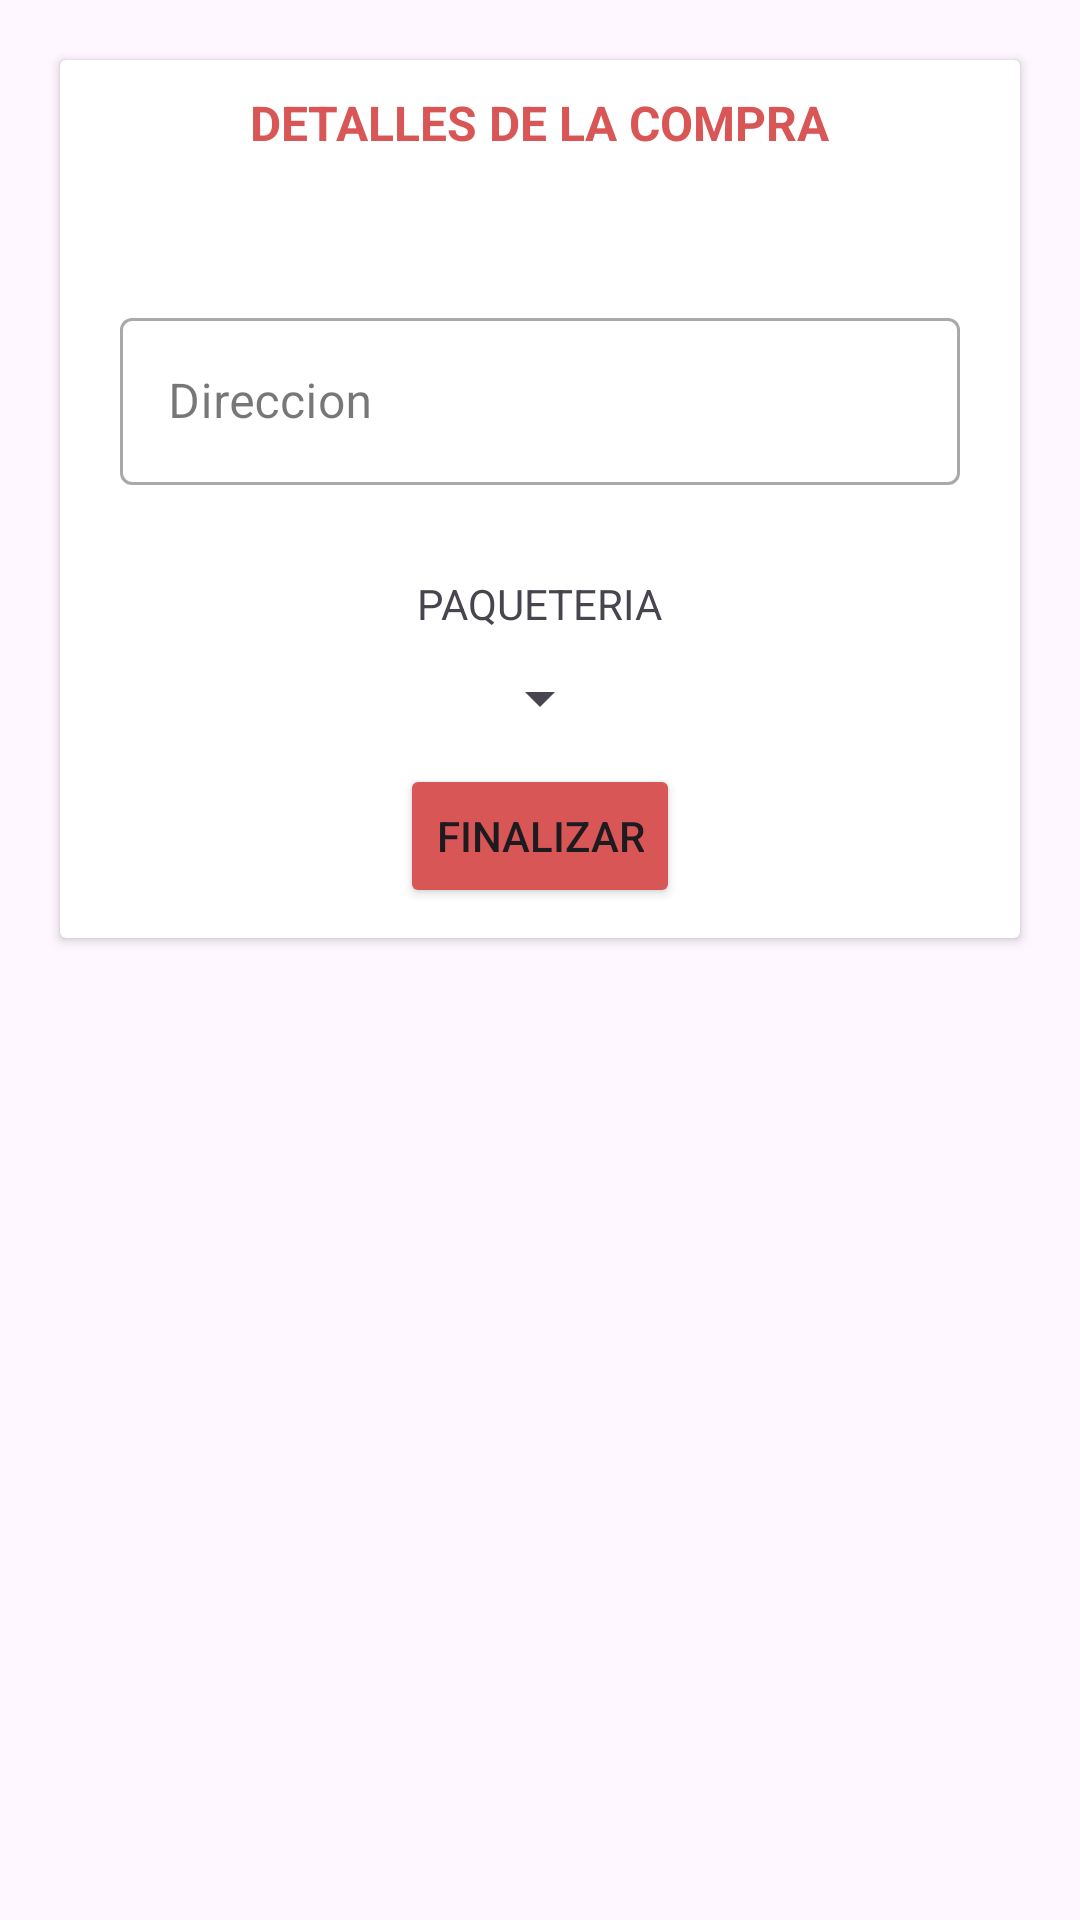

This screen was rendered from an Android layout file. Write that file and the resources it references.
<!-- AndroidManifest.xml: application theme Theme.Reysol -->
<!-- res/layout/fragment_cart.xml -->
<?xml version="1.0" encoding="utf-8"?>
<FrameLayout xmlns:android="http://schemas.android.com/apk/res/android"
    xmlns:tools="http://schemas.android.com/tools"
    android:layout_width="match_parent"
    android:layout_height="match_parent"
    tools:context=".Fragments.CartFragment">

    <androidx.cardview.widget.CardView
        android:layout_marginTop="20dp"
        android:layout_gravity="center_horizontal"
        android:layout_width="320dp"
        android:layout_height="wrap_content">

        <LinearLayout
            android:layout_width="match_parent"
            android:layout_height="match_parent"
            android:gravity="center"
            android:orientation="vertical">

            <TextView
                android:layout_marginTop="10dp"
                android:layout_width="wrap_content"
                android:layout_height="wrap_content"
                android:textStyle="bold"
                android:textSize="16sp"
                android:textColor="@color/primary"
                android:text="DETALLES DE LA COMPRA"/>

            <TextView
                android:id="@+id/sales"
                android:layout_marginTop="10dp"
                android:layout_width="wrap_content"
                android:layout_height="wrap_content"/>

            <com.google.android.material.textfield.TextInputLayout
                android:layout_marginTop="20dp"
                android:layout_marginBottom="20dp"
                style="@style/Widget.MaterialComponents.TextInputLayout.OutlinedBox"
                android:layout_width="match_parent"
                android:layout_height="wrap_content"
                android:layout_marginHorizontal="20dp"
                android:hint="Direccion">
                <com.google.android.material.textfield.TextInputEditText
                    android:id="@+id/txtAddress"
                    android:layout_width="match_parent"
                    android:layout_height="wrap_content"
                    android:inputType="text" />

            </com.google.android.material.textfield.TextInputLayout>

            <TextView
                android:layout_marginTop="10dp"
                android:layout_width="wrap_content"
                android:layout_height="wrap_content"
                android:text="PAQUETERIA"/>

            <Spinner
                android:layout_marginTop="10dp"
                android:id="@+id/spinner"
                android:layout_width="wrap_content"
                android:layout_height="wrap_content"
                />

            <Button
                android:id="@+id/btnAdd"
                android:layout_marginBottom="10dp"
                android:layout_marginTop="10dp"
                android:layout_width="wrap_content"
                android:layout_height="wrap_content"
                android:backgroundTint="@color/primary"
                android:text="FINALIZAR"/>

        </LinearLayout>

    </androidx.cardview.widget.CardView>

</FrameLayout>
<!-- resources referenced by this layout -->
<resources>
  <color name="primary">#d95657</color>
  <style name="Theme.Reysol" parent="Base.Theme.Reysol" />
  <style name="Base.Theme.Reysol" parent="Theme.Material3.DayNight.NoActionBar">
          
          
      </style>
</resources>
